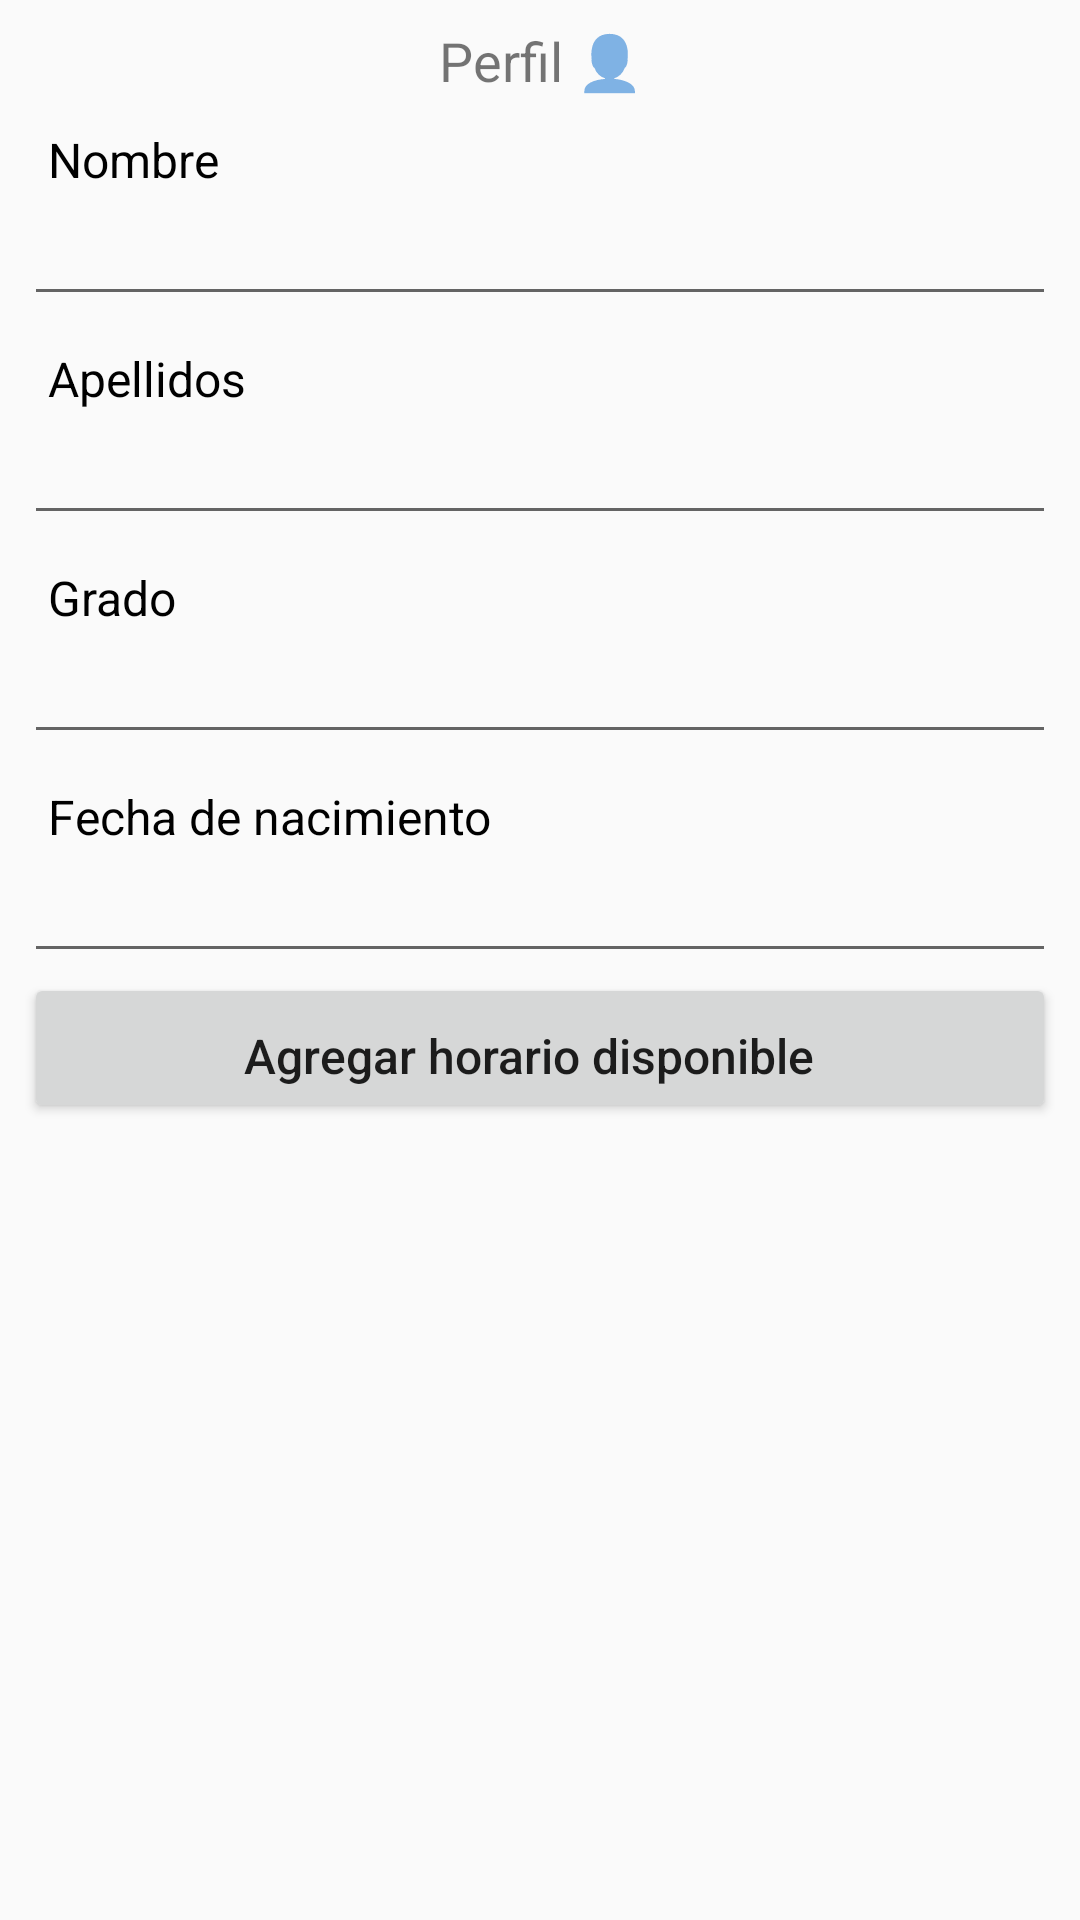

The Android layout XML behind this screen, and the referenced resources:
<!-- AndroidManifest.xml: application theme AppTheme -->
<!-- res/layout/activity_detalle_perfil.xml -->
<?xml version="1.0" encoding="utf-8"?>
<androidx.constraintlayout.widget.ConstraintLayout xmlns:android="http://schemas.android.com/apk/res/android"
    xmlns:app="http://schemas.android.com/apk/res-auto"
    xmlns:tools="http://schemas.android.com/tools"
    android:layout_width="match_parent"
    android:layout_height="match_parent"
    tools:context=".DetallePerfilActivity">

    <ScrollView
        android:layout_width="match_parent"
        android:layout_height="match_parent"
        app:layout_constraintBottom_toBottomOf="parent"
        app:layout_constraintEnd_toEndOf="parent"
        app:layout_constraintStart_toStartOf="parent"
        app:layout_constraintTop_toTopOf="parent">

        <LinearLayout
            android:layout_width="match_parent"
            android:layout_height="wrap_content"
            android:orientation="vertical"
            android:padding="8dp">

            <TextView
                android:id="@+id/textView7"
                android:layout_width="match_parent"
                android:layout_height="wrap_content"
                android:gravity="center"
                android:text="Perfil 👤"
                android:textSize="18sp" />

            <TextView
                android:id="@+id/textView30"
                android:layout_width="match_parent"
                android:layout_height="wrap_content"
                android:paddingTop="10dp"
                android:text="  Nombre"
                android:textColor="#000000"
                android:textSize="16sp" />

            <EditText
                android:id="@+id/edtxNombreDetallePB"
                android:layout_width="match_parent"
                android:layout_height="wrap_content"
                android:editable="false"
                android:ems="10"
                android:focusable="false"
                android:focusableInTouchMode="false"
                android:inputType="textPersonName" />

            <TextView
                android:id="@+id/textView31"
                android:layout_width="match_parent"
                android:layout_height="wrap_content"
                android:paddingTop="10dp"
                android:text="  Apellidos"
                android:textColor="#000000"
                android:textSize="16sp" />

            <EditText
                android:id="@+id/edtxApellidosDetallePB"
                android:layout_width="match_parent"
                android:layout_height="wrap_content"
                android:editable="false"
                android:ems="10"
                android:focusable="false"
                android:focusableInTouchMode="false"
                android:inputType="textPersonName" />

            <TextView
                android:layout_width="match_parent"
                android:layout_height="wrap_content"
                android:paddingTop="10dp"
                android:text="  Grado"
                android:textColor="#000000"
                android:textSize="16sp" />

            <EditText
                android:id="@+id/edtxGradoDetallePB"
                android:layout_width="match_parent"
                android:layout_height="wrap_content"
                android:editable="false"
                android:ems="10"
                android:focusable="false"
                android:focusableInTouchMode="false"
                android:inputType="textPersonName" />

            <TextView
                android:id="@+id/textView33"
                android:layout_width="match_parent"
                android:layout_height="wrap_content"
                android:paddingTop="10dp"
                android:text="  Fecha de nacimiento"
                android:textColor="#000000"
                android:textColorHint="#000000"
                android:textSize="16sp" />

            <EditText
                android:id="@+id/edtxFechaNacDetallePB"
                android:layout_width="match_parent"
                android:layout_height="wrap_content"
                android:editable="false"
                android:ems="10"
                android:focusable="false"
                android:focusableInTouchMode="false"
                android:inputType="textPersonName" />

            <Button
                android:id="@+id/btnAgregarHorDis"
                android:layout_width="match_parent"
                android:layout_height="50dp"
                android:paddingTop="15dp"
                android:paddingEnd="20dp"
                android:text="Agregar horario disponible"
                android:textAlignment="center"
                android:textAllCaps="false"
                android:textSize="16sp" />


        </LinearLayout>
    </ScrollView>
</androidx.constraintlayout.widget.ConstraintLayout>
<!-- resources referenced by this layout -->
<resources>
  <style name="AppTheme" parent="Theme.AppCompat.Light.DarkActionBar">
          
          <item name="colorPrimary">@color/colorPrimary</item>
          <item name="colorPrimaryDark">@color/colorPrimaryDark</item>
          <item name="colorAccent">@color/colorAccent</item>
          <item name="colorSecondary">@color/colorSecondary</item>
          <item name="colorScheme">@color/colorScheme</item>
      </style>
  <color name="colorPrimary">#6200EE</color>
  <color name="colorPrimaryDark">#3700B3</color>
  <color name="colorAccent">#03DAC5</color>
  <color name="colorSecondary">#FFFFFF</color>
  <color name="colorScheme">#E5E5FF</color>
</resources>
